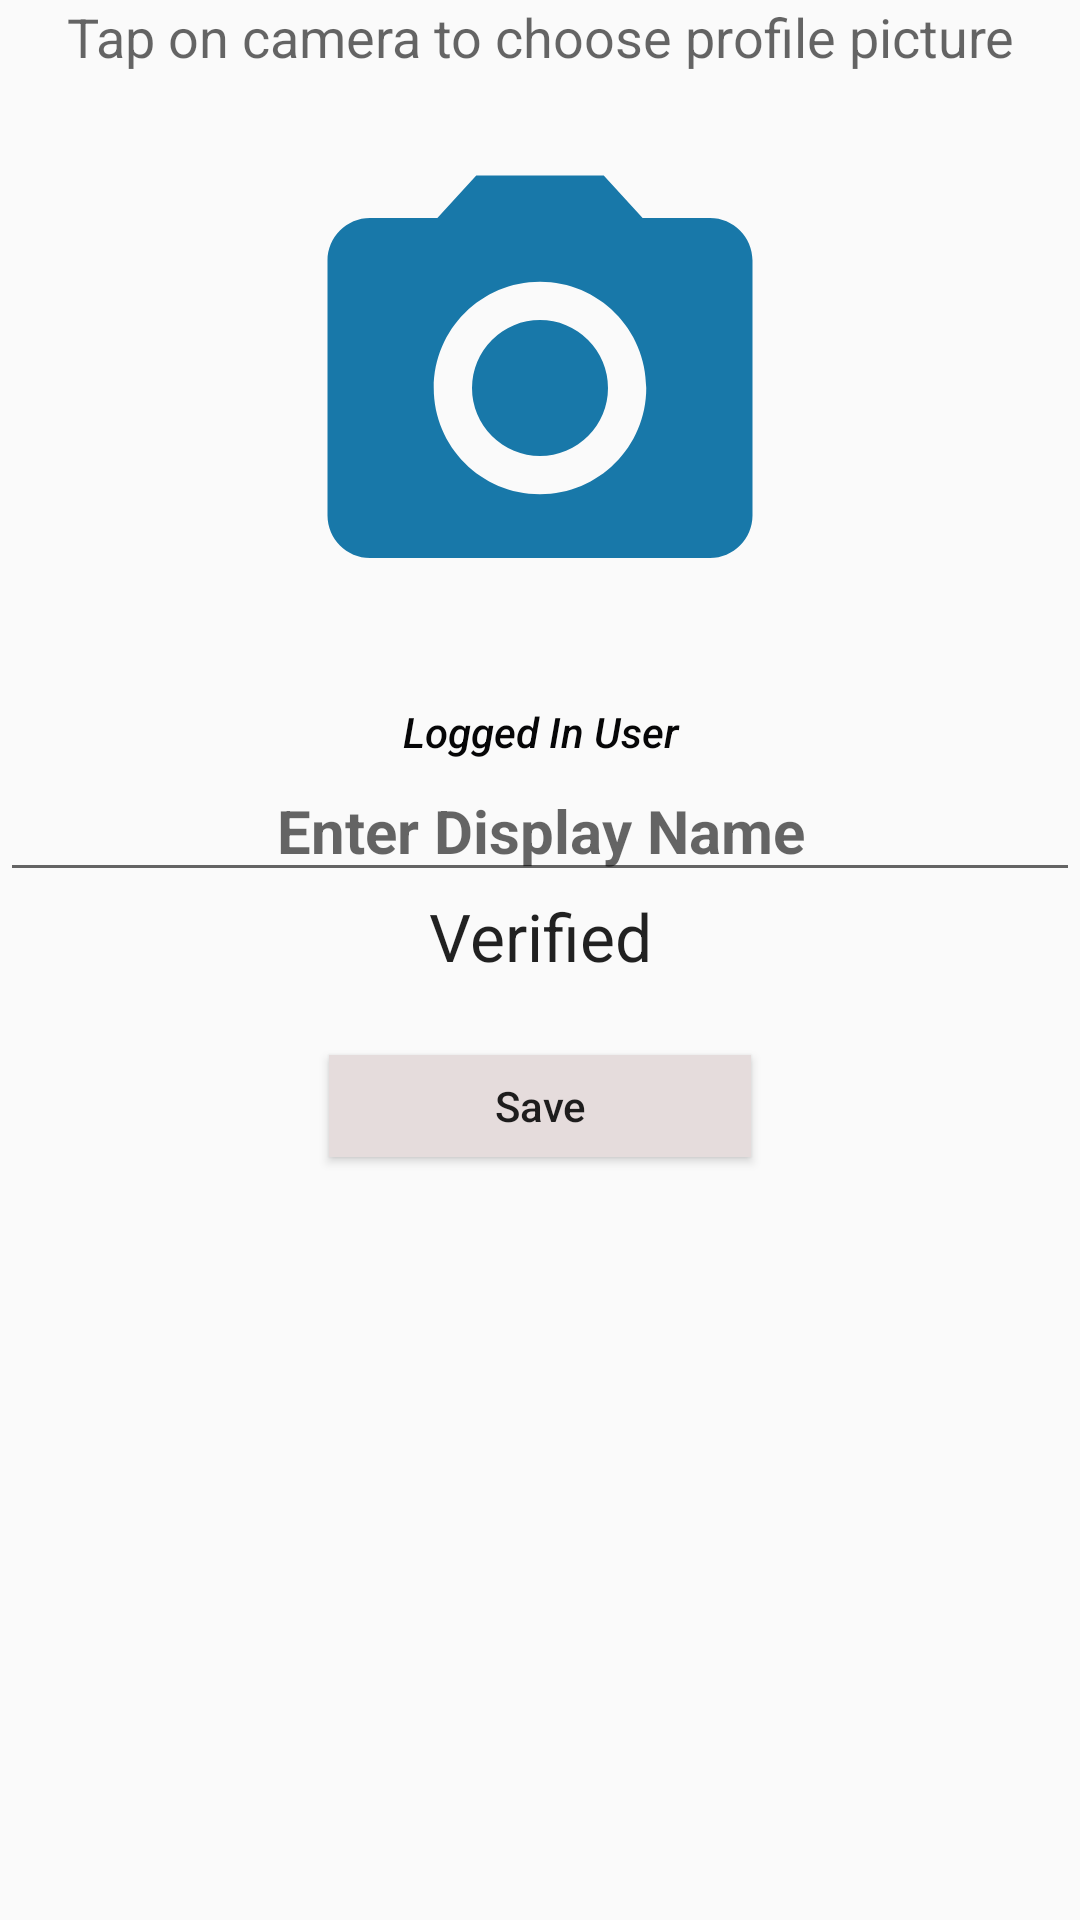

Android layout source for this screen:
<!-- AndroidManifest.xml: application theme AppTheme -->
<!-- res/layout/activity_profile.xml -->
<?xml version="1.0" encoding="utf-8"?>
<LinearLayout xmlns:android="http://schemas.android.com/apk/res/android"
    xmlns:app="http://schemas.android.com/apk/res-auto"
    xmlns:tools="http://schemas.android.com/tools"
    android:layout_width="match_parent"
    android:layout_height="match_parent"
    android:orientation="vertical"
    tools:context=".registration.ProfileActivity">


    <TextView
        android:layout_width="match_parent"
        android:layout_height="wrap_content"
        android:text="Tap on camera to choose profile picture"
        android:textAlignment="center"
        android:textAppearance="@style/Base.TextAppearance.AppCompat.Medium" />

    <RelativeLayout
        android:layout_width="match_parent"
        android:layout_height="wrap_content">

        <ImageView
            android:id="@+id/imageView"
            android:layout_width="170dp"
            android:layout_height="170dp"
            android:layout_centerHorizontal="true"
            android:layout_margin="20dp"
            android:background="@drawable/icon_camera"
            android:scaleType="centerCrop" />

        <ProgressBar
            android:id="@+id/progressbar"
            android:layout_width="wrap_content"
            android:layout_height="wrap_content"
            android:layout_centerHorizontal="true"
            android:layout_centerVertical="true"
            android:visibility="gone" />

    </RelativeLayout>

    <TextView
        android:id="@+id/title"
        android:layout_width="match_parent"
        android:layout_height="wrap_content"
        android:fontFamily="sans-serif-medium"
        android:text="@string/title_profile"
        android:textAlignment="center"
        android:textColor="#060607"
        android:textSize="14sp"
        android:textStyle="italic" />

    <EditText
        android:id="@+id/editTextDisplayName"
        android:layout_width="match_parent"
        android:layout_height="wrap_content"
        android:hint="Enter Display Name"
        android:textAlignment="center"
        android:textSize="20sp"
        android:textStyle="bold" />

    <TextView
        android:id="@+id/textViewVerified"
        android:layout_width="match_parent"
        android:layout_height="wrap_content"
        android:text="Verified"
        android:textAlignment="center"
        android:textAppearance="@style/Base.TextAppearance.AppCompat.Large" />

    <Button
        android:id="@+id/buttonSave"
        android:layout_width="wrap_content"
        android:layout_height="34dp"
        android:layout_gravity="center"
        android:layout_marginTop="25dp"
        android:background="#e5dcdc"
        android:paddingLeft="55dp"
        android:paddingRight="55dp"
        android:text="Save"
        android:textAllCaps="false" />


</LinearLayout>
<!-- resources referenced by this layout -->
<resources>
  <!-- drawable icon_camera (drawable) -->
  <vector android:height="24dp" android:tint="#1878A9"
      android:viewportHeight="24.0" android:viewportWidth="24.0"
      android:width="24dp" xmlns:android="http://schemas.android.com/apk/res/android">
      <path android:fillColor="#FF000000" android:pathData="M12,12m-3.2,0a3.2,3.2 0,1 1,6.4 0a3.2,3.2 0,1 1,-6.4 0"/>
      <path android:fillColor="#FF000000" android:pathData="M9,2L7.17,4L4,4c-1.1,0 -2,0.9 -2,2v12c0,1.1 0.9,2 2,2h16c1.1,0 2,-0.9 2,-2L22,6c0,-1.1 -0.9,-2 -2,-2h-3.17L15,2L9,2zM12,17c-2.76,0 -5,-2.24 -5,-5s2.24,-5 5,-5 5,2.24 5,5 -2.24,5 -5,5z"/>
  </vector>
  <string name="title_profile">Logged In User</string>
  <style name="AppTheme" parent="Theme.AppCompat.Light.DarkActionBar">
          
          <item name="colorPrimary">@color/colorPrimary</item>
          <item name="colorPrimaryDark">@color/colorPrimaryDark</item>
          <item name="colorAccent">@color/colorAccent</item>
          <item name="windowActionModeOverlay">true</item>
          <item name="actionModeBackground">@color/colorPrimary</item>
      </style>
  <color name="colorPrimary">#4893e4</color>
  <color name="colorPrimaryDark">#346daf</color>
  <color name="colorAccent">#2460a6</color>
</resources>
